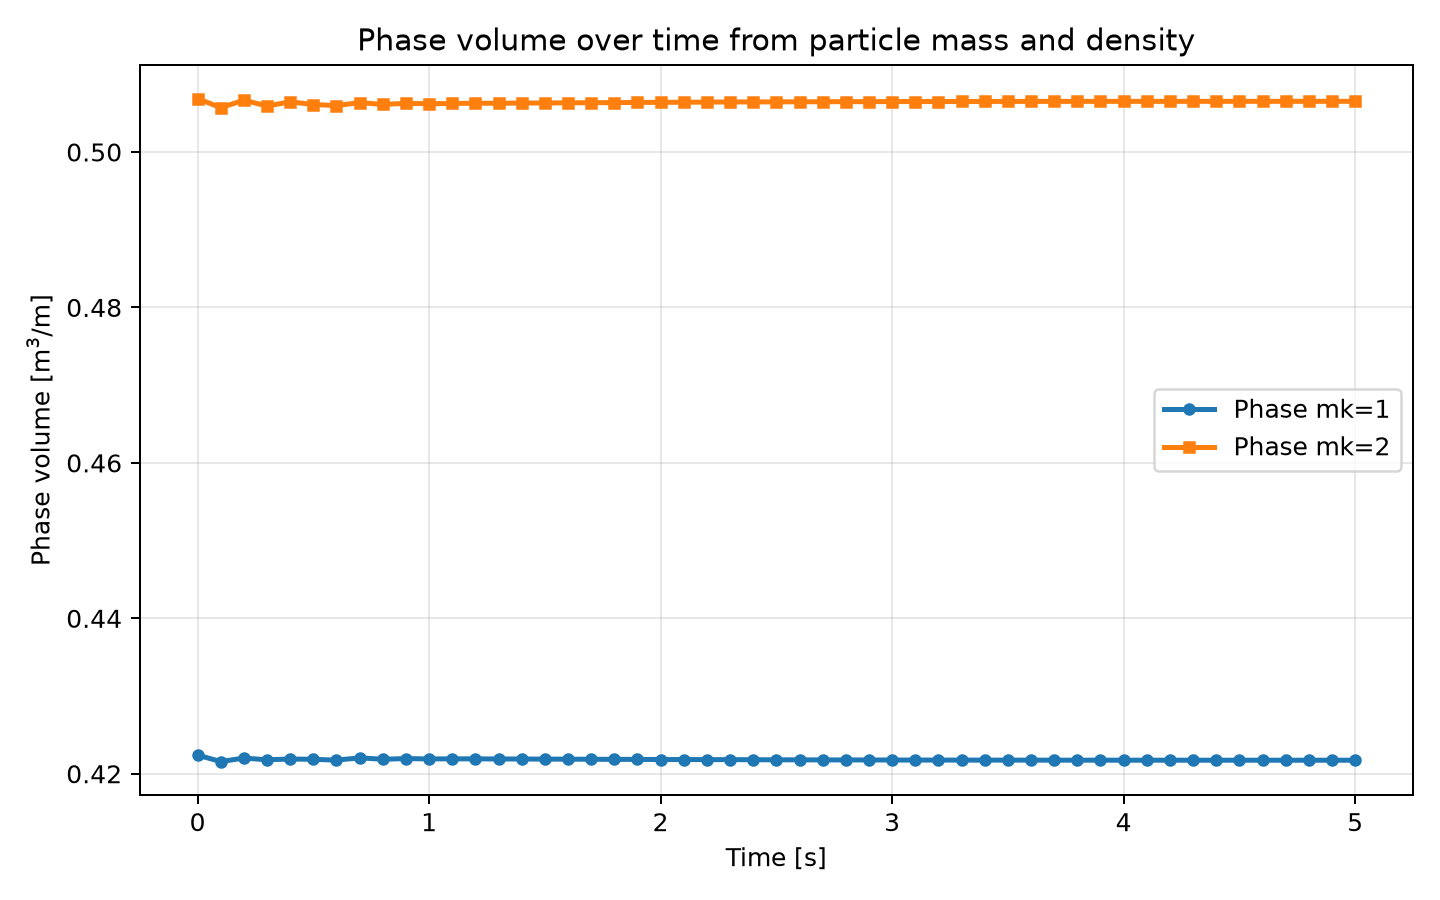

The table this chart was drawn from, first rows:
step, time_s, n_total, volume_total_m3_per_m, n_mk_1, volume_mk_1_m3_per_m, mean_rhop_mk_1, min_rhop_mk_1, max_rhop_mk_1, n_mk_2, volume_mk_2_m3_per_m, mean_rhop_mk_2, min_rhop_mk_2, max_rhop_mk_2, volfrac_mk1, volfrac_mk2, relvol_mk1, relvol_mk2
0, 0.0, 8448, 0.9293, 4224, 0.4224, 1200, 1200, 1200, 4224, 0.5069, 1000, 1000, 1000, 0.4545, 0.5455, 1.0, 1.0
1, 0.1, 8448, 0.9273, 4224, 0.4216, 1202, 1200, 1205, 4224, 0.5057, 1002, 999.9, 1005, 0.4546, 0.5454, 0.998, 0.9977
2, 0.2, 8448, 0.9287, 4224, 0.422, 1201, 1200, 1202, 4224, 0.5067, 1000, 999.9, 1001, 0.4544, 0.5456, 0.9991, 0.9996
3, 0.3, 8448, 0.9277, 4224, 0.4218, 1202, 1200, 1204, 4224, 0.5059, 1002, 999.9, 1003, 0.4547, 0.5453, 0.9986, 0.9981
4, 0.4, 8448, 0.9284, 4224, 0.4219, 1201, 1200, 1203, 4224, 0.5065, 1001, 999.9, 1002, 0.4545, 0.5455, 0.9988, 0.9992
5, 0.5, 8448, 0.928, 4224, 0.4219, 1202, 1200, 1203, 4224, 0.5061, 1002, 1000, 1003, 0.4546, 0.5454, 0.9987, 0.9985
6, 0.6, 8448, 0.9277, 4224, 0.4218, 1202, 1198, 1208, 4224, 0.506, 1002, 990.6, 1014, 0.4546, 0.5454, 0.9985, 0.9982
7, 0.7, 8448, 0.9284, 4224, 0.422, 1201, 1198, 1207, 4224, 0.5064, 1001, 997, 1005, 0.4546, 0.5454, 0.9992, 0.999
8, 0.8, 8448, 0.928, 4224, 0.4219, 1202, 1195, 1205, 4224, 0.5061, 1002, 997.8, 1006, 0.4546, 0.5454, 0.9987, 0.9985
9, 0.9, 8448, 0.9282, 4224, 0.422, 1201, 1196, 1205, 4224, 0.5063, 1001, 997.2, 1004, 0.4546, 0.5454, 0.9989, 0.9988
10, 1, 8448, 0.9281, 4224, 0.4219, 1201, 1196, 1205, 4224, 0.5062, 1001, 995.3, 1007, 0.4546, 0.5454, 0.9988, 0.9987
11, 1.1, 8448, 0.9282, 4224, 0.4219, 1201, 1198, 1205, 4224, 0.5062, 1001, 998, 1004, 0.4546, 0.5454, 0.9989, 0.9988
12, 1.2, 8448, 0.9282, 4224, 0.4219, 1201, 1199, 1206, 4224, 0.5063, 1001, 999.2, 1004, 0.4546, 0.5454, 0.9989, 0.9988
13, 1.3, 8448, 0.9282, 4224, 0.4219, 1201, 1199, 1204, 4224, 0.5063, 1001, 999.6, 1004, 0.4545, 0.5455, 0.9988, 0.9988
14, 1.4, 8448, 0.9282, 4224, 0.4219, 1201, 1198, 1205, 4224, 0.5063, 1001, 999.9, 1005, 0.4545, 0.5455, 0.9988, 0.9989
15, 1.5, 8448, 0.9282, 4224, 0.4219, 1201, 1199, 1205, 4224, 0.5063, 1001, 999.9, 1005, 0.4545, 0.5455, 0.9988, 0.9989
16, 1.6, 8448, 0.9282, 4224, 0.4219, 1201, 1199, 1205, 4224, 0.5063, 1001, 998.9, 1005, 0.4545, 0.5455, 0.9988, 0.9989
17, 1.7, 8448, 0.9282, 4224, 0.4219, 1202, 1199, 1205, 4224, 0.5063, 1001, 999.6, 1005, 0.4545, 0.5455, 0.9987, 0.9989
18, 1.8, 8448, 0.9282, 4224, 0.4219, 1202, 1198, 1205, 4224, 0.5064, 1001, 999.3, 1005, 0.4545, 0.5455, 0.9987, 0.999
19, 1.9, 8448, 0.9282, 4224, 0.4218, 1202, 1199, 1205, 4224, 0.5064, 1001, 999.3, 1006, 0.4545, 0.5455, 0.9987, 0.999
20, 2, 8448, 0.9282, 4224, 0.4218, 1202, 1198, 1205, 4224, 0.5064, 1001, 998.8, 1006, 0.4545, 0.5455, 0.9987, 0.999
21, 2.1, 8448, 0.9282, 4224, 0.4218, 1202, 1199, 1206, 4224, 0.5064, 1001, 997.7, 1005, 0.4544, 0.5456, 0.9986, 0.9991
22, 2.2, 8448, 0.9282, 4224, 0.4218, 1202, 1199, 1206, 4224, 0.5064, 1001, 996.4, 1006, 0.4544, 0.5456, 0.9986, 0.9991
23, 2.3, 8448, 0.9283, 4224, 0.4218, 1202, 1198, 1206, 4224, 0.5064, 1001, 999.8, 1005, 0.4544, 0.5456, 0.9986, 0.9991
24, 2.4, 8448, 0.9282, 4224, 0.4218, 1202, 1200, 1206, 4224, 0.5064, 1001, 999.8, 1006, 0.4544, 0.5456, 0.9986, 0.9991
25, 2.5, 8448, 0.9282, 4224, 0.4218, 1202, 1198, 1206, 4224, 0.5065, 1001, 1000, 1005, 0.4544, 0.5456, 0.9986, 0.9992
26, 2.6, 8448, 0.9283, 4224, 0.4218, 1202, 1199, 1206, 4224, 0.5065, 1001, 1000, 1005, 0.4544, 0.5456, 0.9986, 0.9992
27, 2.7, 8448, 0.9282, 4224, 0.4218, 1202, 1199, 1206, 4224, 0.5065, 1001, 999.9, 1005, 0.4544, 0.5456, 0.9985, 0.9992
28, 2.8, 8448, 0.9283, 4224, 0.4218, 1202, 1199, 1207, 4224, 0.5065, 1001, 1000, 1005, 0.4544, 0.5456, 0.9985, 0.9992
29, 2.9, 8448, 0.9283, 4224, 0.4218, 1202, 1200, 1207, 4224, 0.5065, 1001, 1000, 1005, 0.4544, 0.5456, 0.9985, 0.9992
30, 3, 8448, 0.9283, 4224, 0.4218, 1202, 1200, 1205, 4224, 0.5065, 1001, 1000, 1005, 0.4544, 0.5456, 0.9985, 0.9992
31, 3.1, 8448, 0.9283, 4224, 0.4218, 1202, 1199, 1205, 4224, 0.5065, 1001, 1000, 1004, 0.4544, 0.5456, 0.9985, 0.9992
32, 3.2, 8448, 0.9283, 4224, 0.4218, 1202, 1200, 1208, 4224, 0.5065, 1001, 999.1, 1004, 0.4544, 0.5456, 0.9985, 0.9992
33, 3.3, 8448, 0.9283, 4224, 0.4218, 1202, 1200, 1207, 4224, 0.5065, 1001, 1000, 1005, 0.4544, 0.5456, 0.9985, 0.9993
34, 3.4, 8448, 0.9283, 4224, 0.4218, 1202, 1200, 1206, 4224, 0.5065, 1001, 1000, 1006, 0.4543, 0.5457, 0.9985, 0.9993
35, 3.5, 8448, 0.9283, 4224, 0.4218, 1202, 1199, 1207, 4224, 0.5065, 1001, 1000, 1005, 0.4543, 0.5457, 0.9985, 0.9993
36, 3.6, 8448, 0.9283, 4224, 0.4217, 1202, 1199, 1206, 4224, 0.5065, 1001, 1000, 1005, 0.4543, 0.5457, 0.9985, 0.9993
37, 3.7, 8448, 0.9283, 4224, 0.4217, 1202, 1199, 1206, 4224, 0.5065, 1001, 999.4, 1005, 0.4543, 0.5457, 0.9985, 0.9993
38, 3.8, 8448, 0.9283, 4224, 0.4217, 1202, 1199, 1207, 4224, 0.5065, 1001, 998.4, 1005, 0.4543, 0.5457, 0.9984, 0.9993
39, 3.9, 8448, 0.9283, 4224, 0.4217, 1202, 1199, 1207, 4224, 0.5065, 1001, 996.7, 1005, 0.4543, 0.5457, 0.9985, 0.9993
40, 4, 8448, 0.9283, 4224, 0.4217, 1202, 1200, 1208, 4224, 0.5065, 1001, 995.1, 1005, 0.4543, 0.5457, 0.9984, 0.9993
41, 4.1, 8448, 0.9283, 4224, 0.4217, 1202, 1200, 1209, 4224, 0.5065, 1001, 999.6, 1005, 0.4543, 0.5457, 0.9985, 0.9993
42, 4.2, 8448, 0.9283, 4224, 0.4217, 1202, 1200, 1208, 4224, 0.5065, 1001, 999.5, 1005, 0.4543, 0.5457, 0.9984, 0.9993
43, 4.3, 8448, 0.9283, 4224, 0.4217, 1202, 1200, 1208, 4224, 0.5065, 1001, 999.8, 1007, 0.4543, 0.5457, 0.9984, 0.9993
44, 4.4, 8448, 0.9283, 4224, 0.4217, 1202, 1200, 1208, 4224, 0.5065, 1001, 999.4, 1008, 0.4543, 0.5457, 0.9984, 0.9993
45, 4.5, 8448, 0.9283, 4224, 0.4217, 1202, 1200, 1207, 4224, 0.5065, 1001, 999.9, 1008, 0.4543, 0.5457, 0.9984, 0.9993
46, 4.6, 8448, 0.9283, 4224, 0.4217, 1202, 1200, 1207, 4224, 0.5065, 1001, 999.9, 1008, 0.4543, 0.5457, 0.9984, 0.9993
47, 4.7, 8448, 0.9283, 4224, 0.4217, 1202, 1200, 1207, 4224, 0.5065, 1001, 1000, 1009, 0.4543, 0.5457, 0.9984, 0.9993
48, 4.8, 8448, 0.9283, 4224, 0.4217, 1202, 1200, 1208, 4224, 0.5065, 1001, 1000, 1009, 0.4543, 0.5457, 0.9984, 0.9993
49, 4.9, 8448, 0.9283, 4224, 0.4217, 1202, 1200, 1207, 4224, 0.5065, 1001, 1000, 1009, 0.4543, 0.5457, 0.9984, 0.9993
50, 5.0, 8448, 0.9283, 4224, 0.4217, 1202, 1200, 1207, 4224, 0.5065, 1001, 1000, 1008, 0.4543, 0.5457, 0.9984, 0.9993
